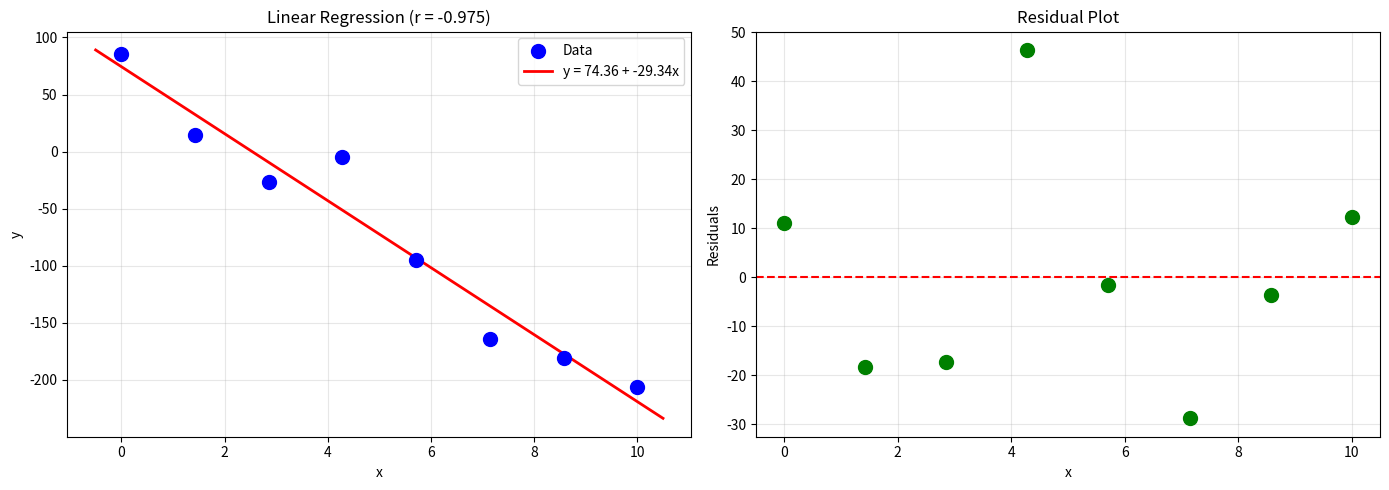
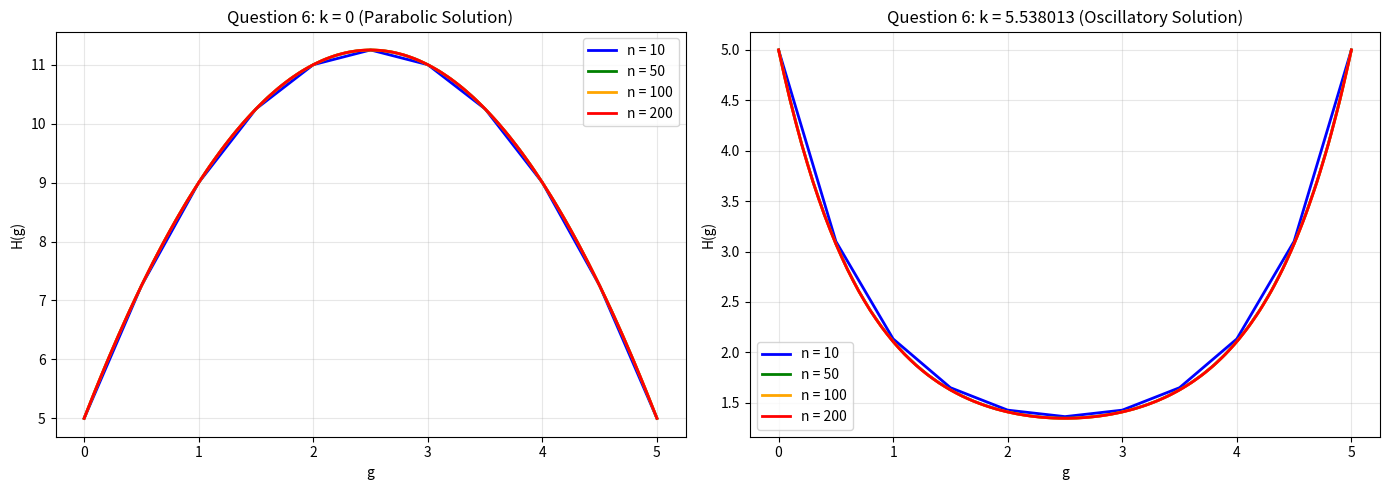

Source code (Python) for these figures, in order:
"""Session 12: Practice Test Solutions.

This module provides solutions to the Practice Test questions covering:
- Linear regression with correlation coefficient (Q1)
- Linear regression assumptions discussion (Q2, Q3)
- Gaussian elimination for systems of equations (Q4)
- Root finding with Newton and Secant methods (Q5)
- ODE solving with finite differences (Q6)
- Fourier series coefficient calculation (Q7)

Author: William Fayers
"""

import numpy as np
import matplotlib.pyplot as plt


# =============================================================================
# Common Utilities
# =============================================================================

def gauss_eliminate(
    coefficient_matrix: np.ndarray,
    right_hand_side: np.ndarray,
) -> np.ndarray:
    """Solve a system of linear equations using Gaussian elimination.
    
    Parameters
    ----------
    coefficient_matrix : np.ndarray
        The coefficient matrix A of shape (n, n).
    right_hand_side : np.ndarray
        The right-hand side vector b of shape (n,).
    
    Returns
    -------
    np.ndarray
        The solution vector x of shape (n,).
    """
    num_equations = len(right_hand_side)
    augmented = np.column_stack([
        coefficient_matrix.astype(float),
        right_hand_side.astype(float)
    ])
    
    for pivot_row in range(num_equations):
        max_row_index = pivot_row + np.argmax(
            np.abs(augmented[pivot_row:, pivot_row])
        )
        augmented[[pivot_row, max_row_index]] = augmented[[max_row_index, pivot_row]]
        
        for row_index in range(pivot_row + 1, num_equations):
            if augmented[pivot_row, pivot_row] != 0:
                factor = augmented[row_index, pivot_row] / augmented[pivot_row, pivot_row]
                augmented[row_index, pivot_row:] -= factor * augmented[pivot_row, pivot_row:]
    
    solution = np.zeros(num_equations)
    for row_index in range(num_equations - 1, -1, -1):
        solution[row_index] = (
            augmented[row_index, -1] -
            np.dot(augmented[row_index, row_index + 1:num_equations],
                   solution[row_index + 1:])
        ) / augmented[row_index, row_index]
    
    return solution


# =============================================================================
# Question 1: Linear Regression with Correlation Coefficient
# =============================================================================

def question1_linear_regression() -> dict:
    """Perform linear least squares regression and compute correlation coefficient.
    
    Returns
    -------
    dict
        Results including regression parameters, correlation coefficient, and data.
    """
    # Given data
    x_data = np.array([0.000000, 1.428571, 2.857143, 4.285714,
                       5.714286, 7.142857, 8.571429, 10.000000])
    y_data = np.array([85.358681, 14.165804, -26.825715, -4.997952,
                       -94.922415, -164.033960, -180.876888, -206.688112])
    
    num_points = len(x_data)
    
    # Calculate sums
    sum_x = np.sum(x_data)
    sum_y = np.sum(y_data)
    sum_xy = np.sum(x_data * y_data)
    sum_x_squared = np.sum(x_data**2)
    sum_y_squared = np.sum(y_data**2)
    
    # Calculate means
    mean_x = sum_x / num_points
    mean_y = sum_y / num_points
    
    # Calculate regression coefficients
    # a1 = (n*Σxy - Σx*Σy) / (n*Σx² - (Σx)²)
    numerator_slope = num_points * sum_xy - sum_x * sum_y
    denominator_slope = num_points * sum_x_squared - sum_x**2
    slope = numerator_slope / denominator_slope
    
    # a0 = ȳ - a1*x̄
    intercept = mean_y - slope * mean_x
    
    # Calculate correlation coefficient r
    # r = (n*Σxy - Σx*Σy) / √[(n*Σx² - (Σx)²)(n*Σy² - (Σy)²)]
    numerator_r = num_points * sum_xy - sum_x * sum_y
    denominator_r = np.sqrt(
        (num_points * sum_x_squared - sum_x**2) *
        (num_points * sum_y_squared - sum_y**2)
    )
    correlation_coefficient = numerator_r / denominator_r
    
    # Calculate fitted values and residuals
    y_fitted = intercept + slope * x_data
    residuals = y_data - y_fitted
    
    # Calculate R² (coefficient of determination)
    ss_residual = np.sum(residuals**2)
    ss_total = np.sum((y_data - mean_y)**2)
    r_squared = 1 - ss_residual / ss_total
    
    return {
        'x_data': x_data,
        'y_data': y_data,
        'intercept': intercept,
        'slope': slope,
        'correlation_coefficient': correlation_coefficient,
        'r_squared': r_squared,
        'y_fitted': y_fitted,
        'residuals': residuals,
    }


def plot_question1(results: dict) -> None:
    """Plot the regression results for Question 1."""
    x_data = results['x_data']
    y_data = results['y_data']
    
    fig, axes = plt.subplots(1, 2, figsize=(14, 5))
    
    # Plot 1: Data and regression line
    axes[0].scatter(x_data, y_data, s=100, c='blue', zorder=5, label='Data')
    
    x_line = np.linspace(min(x_data) - 0.5, max(x_data) + 0.5, 100)
    y_line = results['intercept'] + results['slope'] * x_line
    axes[0].plot(x_line, y_line, 'r-', linewidth=2,
                 label=f"y = {results['intercept']:.2f} + {results['slope']:.2f}x")
    
    axes[0].set_xlabel('x')
    axes[0].set_ylabel('y')
    axes[0].set_title(f"Linear Regression (r = {results['correlation_coefficient']:.3f})")
    axes[0].legend()
    axes[0].grid(True, alpha=0.3)
    
    # Plot 2: Residuals
    axes[1].scatter(x_data, results['residuals'], s=100, c='green', zorder=5)
    axes[1].axhline(y=0, color='r', linestyle='--')
    axes[1].set_xlabel('x')
    axes[1].set_ylabel('Residuals')
    axes[1].set_title('Residual Plot')
    axes[1].grid(True, alpha=0.3)
    
    plt.tight_layout()
    plt.show()
    plt.close()


# =============================================================================
# Question 2 & 3: Regression Assumptions
# =============================================================================

def question2_false_statement() -> str:
    """Identify the FALSE statement about linear regression assumptions.
    
    Returns
    -------
    str
        The answer and explanation.
    """
    answer = """
    QUESTION 2: Which statement is FALSE?
    
    A) The y values are randomly distributed with the same variance.
       TRUE - This is the homoscedasticity assumption.
    
    B) The y values of the data are normally distributed.
       TRUE - This assumption allows for confidence intervals and hypothesis tests.
    
    C) All the data points are measured exactly.
       FALSE - This is the INCORRECT statement. We do NOT assume all data points
       are exact. Linear regression assumes the x values are known exactly, but
       the y values contain random error (noise). If all points were exact,
       there would be no need for regression.
    
    D) Each x value is precisely measured.
       TRUE - The independent variable x is assumed to be measured without error.
    
    ANSWER: C
    """
    return answer


def question3_model_checks() -> str:
    """Describe checks to confirm a model has been fitted correctly.
    
    Returns
    -------
    str
        Description of model validation checks.
    """
    checks = """
    QUESTION 3: Model Validation Checks
    
    After fitting a model to data, perform the following checks:
    
    1. VISUAL INSPECTION:
       - Plot the fitted model against the original data
       - Ensure the model captures the general trend
    
    2. RESIDUAL ANALYSIS:
       - Plot residuals vs fitted values (should show no pattern)
       - Plot residuals vs x values (should be randomly scattered)
       - Check for heteroscedasticity (unequal variance)
    
    3. NORMALITY OF RESIDUALS:
       - Create a histogram of residuals (should be approximately normal)
       - Use a Q-Q plot to check normality
    
    4. STATISTICAL MEASURES:
       - Check R² (coefficient of determination): how much variance is explained
       - Check correlation coefficient r: strength and direction of relationship
       - Calculate standard error of the regression
    
    5. OUTLIER DETECTION:
       - Identify points with unusually large residuals
       - Consider Cook's distance for influential points
    
    6. PARAMETER SIGNIFICANCE:
       - Check confidence intervals for parameters
       - Perform t-tests on regression coefficients
    
    7. CROSS-VALIDATION:
       - Test model on held-out data if available
       - Check prediction accuracy
    """
    return checks


# =============================================================================
# Question 4: System of Linear Equations
# =============================================================================

def question4_system_of_equations() -> dict:
    """Solve the system of linear equations and find sum of solutions.
    
    Returns
    -------
    dict
        Results including solution vector and sum.
    """
    # Given coefficient matrix
    coefficient_matrix = np.array([
        [9.88147746930662, 9.446294330943026, 6.867343600899789],
        [3.3013023006376, 8.866849207559063, 2.5855821434029],
        [7.897613140999123, 2.5810421630855136, 9.843121360475344]
    ])
    
    # Given right-hand side
    right_hand_side = np.array([
        1.7147395700538763,
        3.82744793002092,
        8.883242030765913
    ])
    
    # Solve using Gaussian elimination
    solution = gauss_eliminate(coefficient_matrix, right_hand_side)
    
    # Calculate sum of solutions
    sum_of_solutions = np.sum(solution)
    
    # Verify solution
    verification = coefficient_matrix @ solution
    
    return {
        'coefficient_matrix': coefficient_matrix,
        'right_hand_side': right_hand_side,
        'solution': solution,
        'sum_of_solutions': sum_of_solutions,
        'verification': verification,
    }


# =============================================================================
# Question 5: Root Finding
# =============================================================================

def newtons_method(
    func: callable,
    derivative: callable,
    initial_guess: float,
    tolerance: float = 1e-10,
    max_iterations: int = 100,
) -> dict:
    """Find a root using Newton's method.
    
    Parameters
    ----------
    func : callable
        Function f(x) to find root of.
    derivative : callable
        Derivative f'(x).
    initial_guess : float
        Starting point.
    tolerance : float
        Convergence tolerance.
    max_iterations : int
        Maximum iterations.
    
    Returns
    -------
    dict
        Results including root and iteration history.
    """
    current_x = initial_guess
    history = []
    
    for iteration in range(max_iterations):
        f_value = func(current_x)
        f_prime = derivative(current_x)
        
        history.append((current_x, f_value))
        
        if abs(f_value) < tolerance:
            return {
                'root': current_x,
                'iterations': iteration + 1,
                'history': history,
                'converged': True,
            }
        
        if abs(f_prime) < 1e-15:
            return {
                'root': current_x,
                'iterations': iteration + 1,
                'history': history,
                'converged': False,
            }
        
        current_x = current_x - f_value / f_prime
    
    return {
        'root': current_x,
        'iterations': max_iterations,
        'history': history,
        'converged': False,
    }


def secant_method(
    func: callable,
    x_prev: float,
    x_curr: float,
    tolerance: float = 1e-10,
    max_iterations: int = 100,
) -> dict:
    """Find a root using the Secant method.
    
    Parameters
    ----------
    func : callable
        Function f(x) to find root of.
    x_prev : float
        First starting point.
    x_curr : float
        Second starting point.
    tolerance : float
        Convergence tolerance.
    max_iterations : int
        Maximum iterations.
    
    Returns
    -------
    dict
        Results including root and iteration history.
    """
    f_prev = func(x_prev)
    f_curr = func(x_curr)
    history = [(x_prev, f_prev), (x_curr, f_curr)]
    
    for iteration in range(max_iterations):
        if abs(f_curr) < tolerance:
            return {
                'root': x_curr,
                'iterations': iteration + 2,
                'history': history,
                'converged': True,
            }
        
        denominator = f_curr - f_prev
        if abs(denominator) < 1e-15:
            return {
                'root': x_curr,
                'iterations': iteration + 2,
                'history': history,
                'converged': False,
            }
        
        x_next = x_curr - f_curr * (x_curr - x_prev) / denominator
        
        x_prev, f_prev = x_curr, f_curr
        x_curr = x_next
        f_curr = func(x_curr)
        history.append((x_curr, f_curr))
    
    return {
        'root': x_curr,
        'iterations': max_iterations + 2,
        'history': history,
        'converged': False,
    }


def question5_root_finding() -> dict:
    """Find roots of x² + 2.5x = 4.6875.
    
    Rearranged: x² + 2.5x - 4.6875 = 0
    
    Returns
    -------
    dict
        Results from Newton and Secant methods.
    """
    def equation(x):
        return x**2 + 2.5 * x - 4.6875
    
    def derivative(x):
        return 2 * x + 2.5
    
    # Using quadratic formula for exact solutions:
    # x = (-2.5 ± √(6.25 + 18.75)) / 2 = (-2.5 ± 5) / 2
    # x = 1.25 or x = -3.75
    
    results = {
        'newton_positive': newtons_method(equation, derivative, 2.0),
        'newton_negative': newtons_method(equation, derivative, -5.0),
        'secant_positive': secant_method(equation, 0.0, 2.0),
        'secant_negative': secant_method(equation, -5.0, -3.0),
        'exact_roots': [1.25, -3.75],
    }
    
    return results


def secant_method_explanation() -> str:
    """Explain the Secant method and its relationship to Newton's method.
    
    Returns
    -------
    str
        Explanation of the Secant method.
    """
    explanation = """
    SECANT METHOD EXPLANATION
    =========================
    
    Newton's method uses the iteration:
        xₙ₊₁ = xₙ - f(xₙ)/f'(xₙ)
    
    This requires knowing the derivative f'(x), which may be:
    - Difficult to compute analytically
    - Expensive to evaluate
    - Unknown (e.g., from experimental data)
    
    The Secant method APPROXIMATES the derivative using a finite difference:
        f'(xₙ) ≈ [f(xₙ) - f(xₙ₋₁)] / [xₙ - xₙ₋₁]
    
    Substituting this into Newton's formula gives the Secant iteration:
        xₙ₊₁ = xₙ - f(xₙ) × (xₙ - xₙ₋₁) / [f(xₙ) - f(xₙ₋₁)]
    
    KEY DIFFERENCES:
    
    1. INITIAL VALUES:
       - Newton: needs 1 starting point (x₀)
       - Secant: needs 2 starting points (x₀ and x₁)
    
    2. DERIVATIVE:
       - Newton: requires f'(x) explicitly
       - Secant: approximates f'(x) from function values
    
    3. CONVERGENCE RATE:
       - Newton: quadratic (order 2)
       - Secant: superlinear (order φ ≈ 1.618, the golden ratio)
    
    4. FUNCTION EVALUATIONS:
       - Newton: 2 per iteration (f and f')
       - Secant: 1 per iteration (just f)
    
    The Secant method is slower per iteration but may be faster overall
    when derivative evaluation is expensive.
    """
    return explanation


# =============================================================================
# Question 6: ODE with Finite Differences
# =============================================================================

def solve_second_order_ode_general(
    q_coefficient: float,
    k_coefficient: float,
    b_source: float,
    g_start: float,
    g_end: float,
    h_left: float,
    h_right: float,
    num_intervals: int,
) -> dict:
    """Solve q*d²H/dg² + k*H = b using finite differences.
    
    Parameters
    ----------
    q_coefficient : float
        Coefficient of d²H/dg².
    k_coefficient : float
        Coefficient of H.
    b_source : float
        Source term (constant).
    g_start : float
        Left boundary.
    g_end : float
        Right boundary.
    h_left : float
        Boundary condition H(g_start).
    h_right : float
        Boundary condition H(g_end).
    num_intervals : int
        Number of intervals for discretisation.
    
    Returns
    -------
    dict
        Results including g values, H values, and maximum H.
    
    Notes
    -----
    Discretisation:
        q*(Hᵢ₋₁ - 2Hᵢ + Hᵢ₊₁)/Δg² + k*Hᵢ = b
    
    Rearranging:
        q*Hᵢ₋₁ + (-2q + k*Δg²)*Hᵢ + q*Hᵢ₊₁ = b*Δg²
    """
    step_size = (g_end - g_start) / num_intervals
    num_interior = num_intervals - 1
    
    # Grid points
    g_values = np.linspace(g_start, g_end, num_intervals + 1)
    g_interior = g_values[1:-1]
    
    # Build coefficient matrix
    # Diagonal: -2q + k*Δg²
    # Off-diagonal: q
    diagonal_value = -2 * q_coefficient + k_coefficient * step_size**2
    off_diagonal = q_coefficient
    
    coefficient_matrix = np.zeros((num_interior, num_interior))
    np.fill_diagonal(coefficient_matrix, diagonal_value)
    
    for row_index in range(num_interior - 1):
        coefficient_matrix[row_index, row_index + 1] = off_diagonal
        coefficient_matrix[row_index + 1, row_index] = off_diagonal
    
    # Build right-hand side
    right_hand_side = b_source * step_size**2 * np.ones(num_interior)
    
    # Apply boundary conditions
    right_hand_side[0] -= q_coefficient * h_left
    right_hand_side[-1] -= q_coefficient * h_right
    
    # Solve
    h_interior = gauss_eliminate(coefficient_matrix, right_hand_side)
    
    # Assemble full solution
    h_values = np.zeros(num_intervals + 1)
    h_values[0] = h_left
    h_values[-1] = h_right
    h_values[1:-1] = h_interior
    
    return {
        'g_values': g_values,
        'h_values': h_values,
        'max_h': np.max(h_values),
        'step_size': step_size,
        'num_intervals': num_intervals,
    }


def question6_ode_solution() -> dict:
    """Solve the ODE from Question 6.
    
    q*d²H/dg² + k*H = b
    where g ∈ [0, 5], H_L = 5, H_R = 5, q = -3.0, k = 0, b = 6
    
    Returns
    -------
    dict
        Results for different grid sizes and k values.
    """
    # Parameters (from ODE: q*d²H/dg² + k*H = b)
    q_coefficient = -3.0
    k_coefficient = 0.0
    b_source = 6.0
    g_start = 0.0
    g_end = 5.0
    h_left = 5.0
    h_right = 5.0
    
    results = {'k_zero': {}}
    
    # Solve with different grid sizes
    for num_intervals in [10, 50, 100, 200]:
        results['k_zero'][num_intervals] = solve_second_order_ode_general(
            q_coefficient, k_coefficient, b_source, g_start, g_end, h_left, h_right, num_intervals
        )
    
    # Also solve with k = 5.538013
    k_coefficient_nonzero = 5.538013
    results['k_nonzero'] = {}
    for num_intervals in [10, 50, 100, 200]:
        results['k_nonzero'][num_intervals] = solve_second_order_ode_general(
            q_coefficient, k_coefficient_nonzero, b_source, g_start, g_end, h_left, h_right, num_intervals
        )
    
    return results


def plot_question6(results: dict) -> None:
    """Plot the ODE solutions for Question 6."""
    fig, axes = plt.subplots(1, 2, figsize=(14, 5))
    
    # Plot 1: k = 0
    ax1 = axes[0]
    colors = ['blue', 'green', 'orange', 'red']
    for i, num_intervals in enumerate([10, 50, 100, 200]):
        data = results['k_zero'][num_intervals]
        ax1.plot(data['g_values'], data['h_values'],
                 color=colors[i], linewidth=2, label=f'n = {num_intervals}')
    
    ax1.set_xlabel('g')
    ax1.set_ylabel('H(g)')
    ax1.set_title('Question 6: k = 0 (Parabolic Solution)')
    ax1.legend()
    ax1.grid(True, alpha=0.3)
    
    # Plot 2: k = 5.538013
    ax2 = axes[1]
    for i, num_intervals in enumerate([10, 50, 100, 200]):
        data = results['k_nonzero'][num_intervals]
        ax2.plot(data['g_values'], data['h_values'],
                 color=colors[i], linewidth=2, label=f'n = {num_intervals}')
    
    ax2.set_xlabel('g')
    ax2.set_ylabel('H(g)')
    ax2.set_title('Question 6: k = 5.538013 (Oscillatory Solution)')
    ax2.legend()
    ax2.grid(True, alpha=0.3)
    
    plt.tight_layout()
    plt.show()
    plt.close()


def question6_nonzero_k_explanation() -> str:
    """Explain how to handle the case k ≠ 0.
    
    Returns
    -------
    str
        Explanation of the k ≠ 0 case.
    """
    explanation = """
    QUESTION 6: Handling k ≠ 0
    ==========================
    
    When k = 0, the equation is:
        q*d²H/dg² = b
    
    This is a simple Poisson equation with a parabolic solution.
    
    When k ≠ 0, the equation becomes:
        q*d²H/dg² + k*H = b
    
    This is a Helmholtz-type equation. The approach is similar:
    
    1. DISCRETISATION:
       Same finite difference scheme, but the coefficient matrix changes:
       
       q*(Hᵢ₋₁ - 2Hᵢ + Hᵢ₊₁)/Δg² + k*Hᵢ = b
       
       Rearranging:
       q*Hᵢ₋₁ + (-2q + k*Δg²)*Hᵢ + q*Hᵢ₊₁ = b*Δg²
    
    2. COEFFICIENT MATRIX:
       - Diagonal elements change from -2q to (-2q + k*Δg²)
       - Off-diagonal elements remain q
    
    3. SOLUTION BEHAVIOUR:
       - For q < 0 and k > 0: The solution may oscillate
       - The eigenvalues of the differential operator determine behaviour
       - With k = 5.538013, we may see more complex behaviour
    
    4. STABILITY CONSIDERATIONS:
       - The matrix must remain diagonally dominant for stability
       - Very large k may require finer grids
    
    The implementation remains the same; only the diagonal value changes.
    """
    return explanation


# =============================================================================
# Question 7: Fourier Coefficient Calculation
# =============================================================================

def question7_fourier_coefficient() -> dict:
    """Calculate a₁ for f(x) = 4(x - 1/2)² on [0, 1).
    
    Returns
    -------
    dict
        Results including a₁ and convergence analysis.
    """
    def target_function(x):
        return 4 * (x - 0.5)**2
    
    def phi_m(x, m, half_period):
        return np.cos(m * np.pi * x / half_period)
    
    half_period = 0.5  # Half-period for [0, 1)
    
    results = {}
    
    # Calculate a₁ with different numbers of grid points
    for num_points in [10, 50, 100, 500, 1000]:
        x_grid = np.linspace(0, 1, num_points, endpoint=False)
        dx = 1 / num_points
        
        # a_m = (1/l) * integral of phi_m(x) * f(x) dx
        # For m = 1: phi_1(x) = cos(πx/l) = cos(2πx) since l = 0.5
        
        integrand = phi_m(x_grid, 1, half_period) * target_function(x_grid)
        a1_numerical = (1 / half_period) * np.sum(integrand) * dx
        
        results[num_points] = a1_numerical
    
    # Analytical value for comparison
    # f(x) = 4(x - 1/2)² = 4x² - 4x + 1
    # a₁ = (2/1) ∫₀¹ cos(2πx) * 4(x-1/2)² dx
    # This can be computed analytically using integration by parts
    
    # Numerical integration with high accuracy
    x_fine = np.linspace(0, 1, 10000, endpoint=False)
    dx_fine = 1 / 10000
    integrand_fine = phi_m(x_fine, 1, half_period) * target_function(x_fine)
    a1_high_accuracy = (1 / half_period) * np.sum(integrand_fine) * dx_fine
    
    results['high_accuracy'] = a1_high_accuracy
    
    return results


def fourier_numerical_approximation_explanation() -> str:
    """Explain the numerical approximation for Fourier coefficients.
    
    Returns
    -------
    str
        Explanation of the numerical method.
    """
    explanation = """
    QUESTION 7: Numerical Approximation of Fourier Coefficients
    ============================================================
    
    The exact Fourier coefficient is defined as:
        aₘ = (1/l) ∫₋ₗˡ φₘ(x)f(x) dx
    
    where φₘ(x) = cos(mπx/l).
    
    NUMERICAL APPROXIMATION:
    
    We approximate the integral using a Riemann sum:
    
        ∫ₐᵇ g(x) dx ≈ Σᵢ g(xᵢ) Δx
    
    where:
    - xᵢ are regularly spaced points: xᵢ = a + i·Δx
    - Δx = (b - a)/N is the grid spacing
    - N is the number of grid points
    
    Therefore:
        aₘ ≈ (1/l) Σᵢ₌₀ᴺ⁻¹ φₘ(xᵢ)f(xᵢ) Δx
    
    IMPLEMENTATION DETAILS:
    
    1. Create a regular grid of N points: x₀, x₁, ..., xₙ₋₁
    2. Evaluate φₘ(xᵢ) = cos(mπxᵢ/l) at each point
    3. Evaluate f(xᵢ) at each point
    4. Compute the product φₘ(xᵢ)·f(xᵢ)
    5. Sum and multiply by Δx/l
    
    ACCURACY:
    
    - The Riemann sum has O(Δx) = O(1/N) error
    - Trapezoidal rule gives O(Δx²) = O(1/N²) error
    - Simpson's rule gives O(Δx⁴) = O(1/N⁴) error
    
    For better accuracy, use more sophisticated quadrature rules
    or increase the number of grid points.
    
    NOTE: The formula given uses endpoints=False to avoid double-counting
    at the boundary for periodic functions.
    """
    return explanation


# =============================================================================
# Main Function
# =============================================================================

def main() -> None:
    """Execute all Practice Test solutions and display results."""
    print("=" * 70)
    print("SESSION 12: PRACTICE TEST SOLUTIONS")
    print("=" * 70)
    
    # Question 1: Linear Regression
    print("\n" + "=" * 70)
    print("QUESTION 1: Linear Regression")
    print("=" * 70)
    
    q1_results = question1_linear_regression()
    
    print("\nGiven data:")
    print("      x      |      y")
    print("  -----------|-------------")
    for x, y in zip(q1_results['x_data'], q1_results['y_data']):
        print(f"  {x:10.6f} | {y:12.6f}")
    
    print(f"\nRegression Results:")
    print(f"  Intercept (a₀): {q1_results['intercept']:.6f}")
    print(f"  Slope (a₁): {q1_results['slope']:.6f}")
    print(f"  Model: y = {q1_results['intercept']:.4f} + {q1_results['slope']:.4f}x")
    
    print(f"\n  Correlation coefficient r = {q1_results['correlation_coefficient']:.3f}")
    print(f"  R² = {q1_results['r_squared']:.6f}")
    
    print("\nGenerating plot...")
    plot_question1(q1_results)
    
    # Question 2: False Statement
    print("\n" + "=" * 70)
    print("QUESTION 2: Linear Regression Assumptions")
    print("=" * 70)
    print(question2_false_statement())
    
    # Question 3: Model Checks
    print("\n" + "=" * 70)
    print("QUESTION 3: Model Validation")
    print("=" * 70)
    print(question3_model_checks())
    
    # Question 4: System of Equations
    print("\n" + "=" * 70)
    print("QUESTION 4: System of Linear Equations")
    print("=" * 70)
    
    q4_results = question4_system_of_equations()
    
    print("\nCoefficient matrix A:")
    print(q4_results['coefficient_matrix'])
    
    print("\nRight-hand side b:")
    print(q4_results['right_hand_side'])
    
    print("\nSolution vector x:")
    for i, x in enumerate(q4_results['solution']):
        print(f"  x{i} = {x:.10f}")
    
    print(f"\n  Sum of solutions: x₀ + x₁ + x₂ = {q4_results['sum_of_solutions']:.10f}")
    
    print("\nVerification (Ax should equal b):")
    print(f"  Ax = {q4_results['verification']}")
    print(f"  b  = {q4_results['right_hand_side']}")
    
    # Question 5: Root Finding
    print("\n" + "=" * 70)
    print("QUESTION 5: Root Finding")
    print("=" * 70)
    
    q5_results = question5_root_finding()
    
    print("\nEquation: x² + 2.5x = 4.6875")
    print("Rearranged: x² + 2.5x - 4.6875 = 0")
    
    print(f"\nExact roots (quadratic formula): {q5_results['exact_roots']}")
    
    print("\nNewton's Method Results:")
    print(f"  Positive root: {q5_results['newton_positive']['root']:.10f}")
    print(f"    Iterations: {q5_results['newton_positive']['iterations']}")
    print(f"  Negative root: {q5_results['newton_negative']['root']:.10f}")
    print(f"    Iterations: {q5_results['newton_negative']['iterations']}")
    
    print("\nSecant Method Results:")
    print(f"  Positive root: {q5_results['secant_positive']['root']:.10f}")
    print(f"    Iterations: {q5_results['secant_positive']['iterations']}")
    print(f"  Negative root: {q5_results['secant_negative']['root']:.10f}")
    print(f"    Iterations: {q5_results['secant_negative']['iterations']}")
    
    print(secant_method_explanation())
    
    # Question 6: ODE
    print("\n" + "=" * 70)
    print("QUESTION 6: ODE with Finite Differences")
    print("=" * 70)
    
    q6_results = question6_ode_solution()
    
    print("\nEquation: q·d²H/dg² + k·H = b")
    print("Parameters: q = -3.0, k = 0, b = 6, g ∈ [0, 5], H(0) = H(5) = 5")
    
    print("\nResults for k = 0:")
    print("  n intervals |  Max H(g)")
    print("  ------------|----------")
    for num_intervals, data in q6_results['k_zero'].items():
        print(f"      {num_intervals:4d}    | {data['max_h']:.6f}")
    
    print(f"\n  Answer: Maximum H(g) = {q6_results['k_zero'][200]['max_h']:.6f}")
    
    print("\nResults for k = 5.538013:")
    print("  n intervals |  Max H(g)")
    print("  ------------|----------")
    for num_intervals, data in q6_results['k_nonzero'].items():
        print(f"      {num_intervals:4d}    | {data['max_h']:.6f}")
    
    print("\nGenerating ODE solution plots...")
    plot_question6(q6_results)
    
    print(question6_nonzero_k_explanation())
    
    # Question 7: Fourier Coefficient
    print("\n" + "=" * 70)
    print("QUESTION 7: Fourier Coefficient Calculation")
    print("=" * 70)
    
    q7_results = question7_fourier_coefficient()
    
    print("\nFunction: f(x) = 4(x - 1/2)² on [0, 1)")
    print("Calculating a₁ (coefficient of cos(2πx)):")
    print()
    print("  N points |       a₁")
    print("  ---------|------------")
    for num_points, a1_value in q7_results.items():
        if num_points != 'high_accuracy':
            print(f"    {num_points:5d}  | {a1_value:.10f}")
    
    print(f"\n  High accuracy (10000 points): a₁ = {q7_results['high_accuracy']:.10f}")
    
    print(fourier_numerical_approximation_explanation())
    
    print("\n" + "=" * 70)
    print("PRACTICE TEST SOLUTIONS COMPLETE")
    print("=" * 70)


if __name__ == "__main__":
    main()
